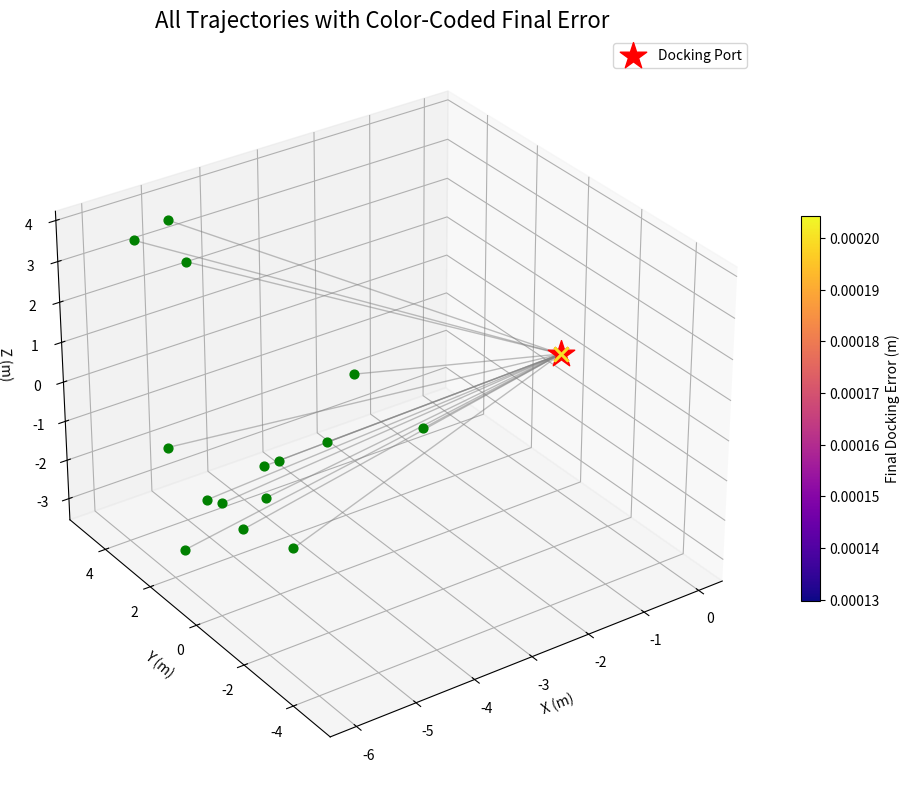
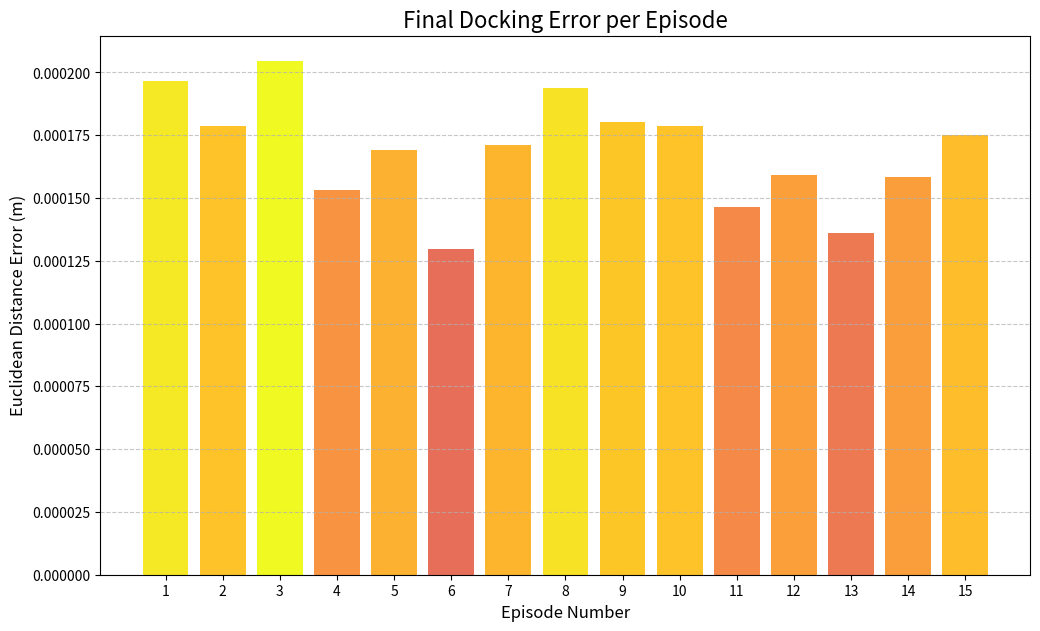
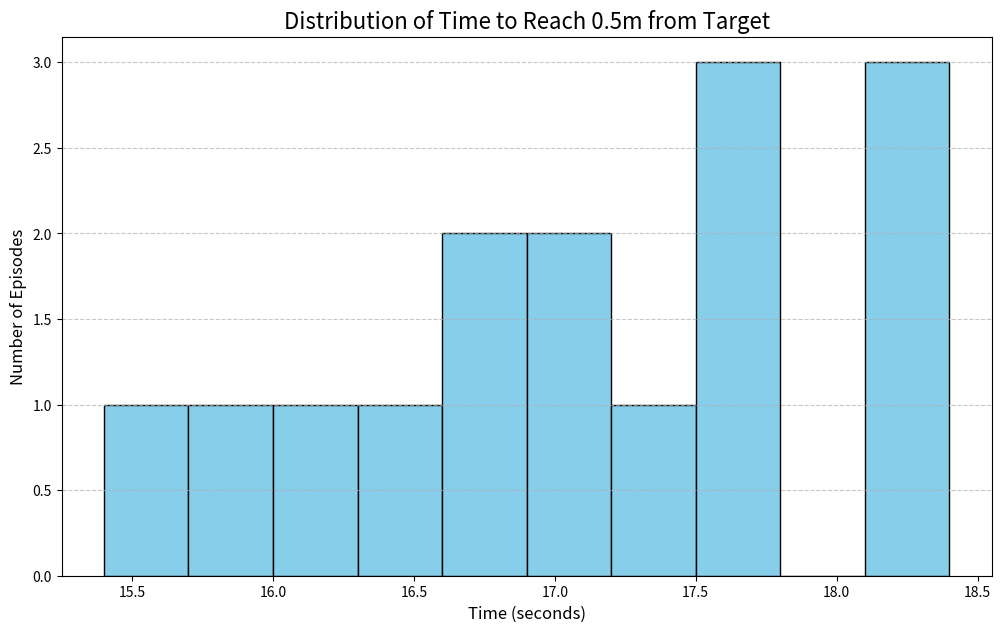

Source code (Python) for these figures, in order:
import numpy as np
import matplotlib.pyplot as plt
from mpl_toolkits.mplot3d import Axes3D
import matplotlib.cm as cm

# --- Parameters for Multi-Episode Simulation ---

num_episodes = 15
p_gains = {
    'px': 0.15, 'py': 0.15, 'pz': 0.15, 'pyaw': 0.15
}
dt = 0.1
total_time = 70.0
num_steps = int(total_time / dt)
start_ranges = {
    'x': [-6.0, -4.0], 'y': [-5.0, 5.0], 'z': [-4.0, 4.0], 'yaw': [0, 2 * np.pi]
}
target_state = np.array([0.0, 0.0, 0.0, np.pi])

# --- Run All Episodes and Collect Data for Analysis ---

all_trajectories = []
final_errors = []
times_to_target = []
target_threshold = 0.5

print(f"Running {num_episodes} simulation episodes for analysis...")

for episode in range(num_episodes):
    rx_0, ry_0, rz_0, yaw_0 = (
        np.random.uniform(*start_ranges['x']),
        np.random.uniform(*start_ranges['y']),
        np.random.uniform(*start_ranges['z']),
        np.random.uniform(*start_ranges['yaw'])
    )
    initial_state = np.array([rx_0, ry_0, rz_0, yaw_0])
    
    states = np.zeros((num_steps + 1, 4))
    states[0] = initial_state
    
    time_reached = None
    
    for i in range(num_steps):
        current_state = states[i]
        error = current_state - target_state
        
        # Check for time-to-target
        pos_error = np.linalg.norm(error[:3])
        if pos_error < target_threshold and time_reached is None:
            time_reached = i * dt
            
        vx = -p_gains['px'] * error[0]
        vy = -p_gains['py'] * error[1]
        vz = -p_gains['pz'] * error[2]
        omega_z = -p_gains['pyaw'] * error[3]
        
        states[i+1] = current_state + np.array([vx, vy, vz, omega_z]) * dt
        
    all_trajectories.append(states)
    
    # Calculate final position error for this episode
    final_pos_error = np.linalg.norm(states[-1, :3] - target_state[:3])
    final_errors.append(final_pos_error)
    
    # Store time-to-target, use total_time if never reached
    times_to_target.append(time_reached if time_reached is not None else total_time)
    
    print(f"  - Episode {episode + 1} complete. Final Error: {final_pos_error:.3f}m")

print("All episodes simulated.")


# --- 1. 3D Trajectories Plot with Color-Coded Endpoints ---

fig = plt.figure(figsize=(12, 10))
ax = fig.add_subplot(111, projection='3d')
ax.set_title(f"All Trajectories with Color-Coded Final Error", fontsize=16)
ax.set_xlabel("X (m)"), ax.set_ylabel("Y (m)"), ax.set_zlabel("Z (m)")
ax.view_init(elev=30., azim=-125)

# Create a color map based on final errors
colors = cm.plasma(np.array(final_errors) / max(final_errors))

ax.scatter(target_state[0], target_state[1], target_state[2], c='red', marker='*', s=400, label="Docking Port", depthshade=False)

for i, trajectory in enumerate(all_trajectories):
    ax.plot(trajectory[:, 0], trajectory[:, 1], trajectory[:, 2], color='gray', alpha=0.5, lw=1)
    ax.scatter(trajectory[0, 0], trajectory[0, 1], trajectory[0, 2], c='g', marker='o', s=40)
    # Color the endpoint based on its final error
    ax.scatter(trajectory[-1, 0], trajectory[-1, 1], trajectory[-1, 2], c=[colors[i]], marker='x', s=100)

# Create a color bar legend
sm = plt.cm.ScalarMappable(cmap=cm.plasma, norm=plt.Normalize(vmin=min(final_errors), vmax=max(final_errors)))
sm.set_array([])
cbar = fig.colorbar(sm, ax=ax, shrink=0.5)
cbar.set_label('Final Docking Error (m)')

ax.legend()
plt.show()


# --- 2. Final Docking Error Plot ---

fig2, ax2 = plt.subplots(figsize=(12, 7))
episode_indices = np.arange(1, num_episodes + 1)
ax2.bar(episode_indices, final_errors, color=colors)
ax2.set_title("Final Docking Error per Episode", fontsize=16)
ax2.set_xlabel("Episode Number", fontsize=12)
ax2.set_ylabel("Euclidean Distance Error (m)", fontsize=12)
ax2.set_xticks(episode_indices)
ax2.grid(axis='y', linestyle='--', alpha=0.7)
plt.show()


# --- 3. Time-to-Target Analysis ---

fig3, ax3 = plt.subplots(figsize=(12, 7))
ax3.hist(times_to_target, bins=10, edgecolor='black', color='skyblue')
ax3.set_title(f"Distribution of Time to Reach {target_threshold}m from Target", fontsize=16)
ax3.set_xlabel("Time (seconds)", fontsize=12)
ax3.set_ylabel("Number of Episodes", fontsize=12)
ax3.grid(axis='y', linestyle='--', alpha=0.7)
plt.show()